Run: headless pygame with SDL's dummy video driver; simulated clock (each Clock.tick advances the game by its frame time, no real sleeping); random seed 0; keys injected as events and as key.get_pressed() state; no mouse input.
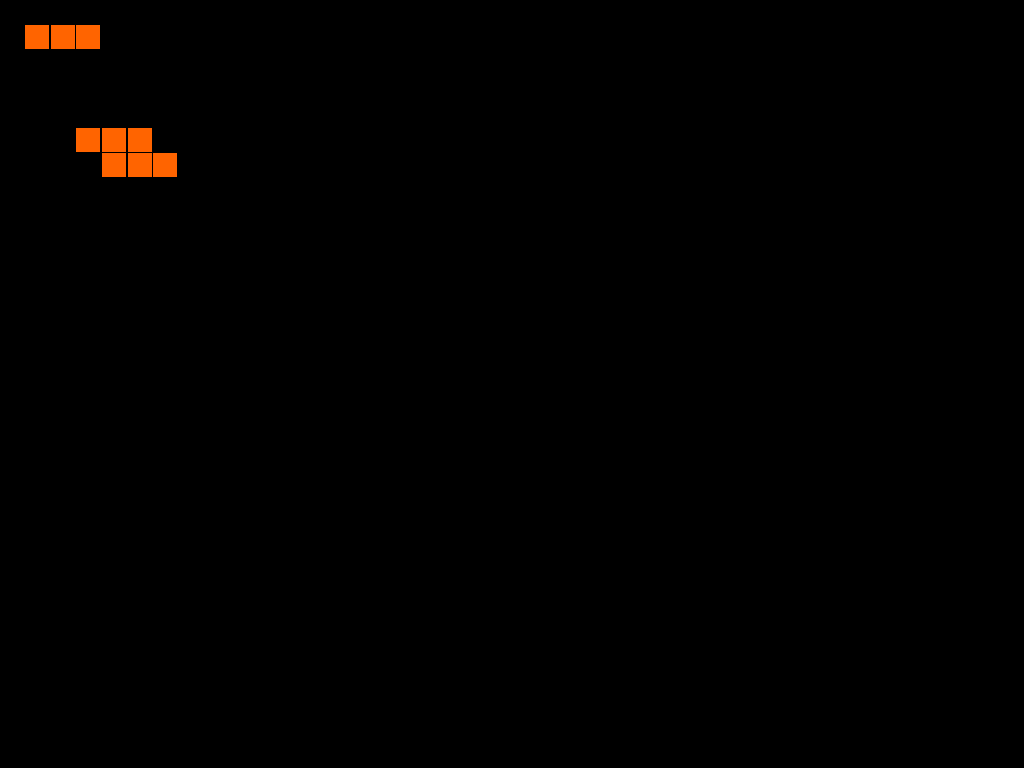
Frame 1 of 4 · flips 1–60 · no input
Frame 2 of 4 · flips 61–180 · tapped SPACE, RETURN · held RIGHT (→), D · screen unchanged from frame 1, image omitted
Frame 3 of 4 · flips 181–300 · held DOWN (↓), S · screen unchanged from frame 2, image omitted
Frame 4 of 4 · flips 301–420 · held LEFT (←), A, UP (↑), W · screen unchanged from frame 3, image omitted

The pygame program that drew these frames:

import pygame
from pygame.locals import *
from copy import deepcopy

# d = {0: [], 1: [0, 1, 2], 2: [], 3: [4, 5, 6]}
# max(d)
# min(d)
# max((max(d[x]) for x in d if d[x]))
# min((min(d[x]) for x in d if d[x]))

CLOCK_TICK = 50
TIME_WAIT = 500
SIZE = (40, 30)

BOARD = {
    1: {1, 2, 3},
    5: {3, 4, 5},
    6: {4, 5, 6},
}


class GameBoard:
    SURROUNDING = ((-1, -1), (-1, 0), (-1, 1), (0, -1), (0, 1), (1, -1), (1, 0), (1, 1))

    def __init__(self, board):
        self.board = board

    def get_all_cells(self):
        all_cells = set()
        for row_idx in self.board:
            for col_idx in self.board[row_idx]:
                all_cells.add((row_idx, col_idx))
                for y, x in GameBoard.SURROUNDING:
                    all_cells.add((row_idx+y, col_idx+x))
        return all_cells

    def is_onboard(self, curr_y, curr_x):
        if curr_y in self.board:
            if curr_y in self.board:
                return curr_x in self.board[curr_y]

    def get_no_neighbours(self, all_cells, row_idx, col_idx):
        no_neighbours = 0
        for y, x in GameBoard.SURROUNDING:
            curr_y, curr_x = row_idx + y, col_idx + x
            if (curr_y, curr_x) in all_cells:
                if self.is_onboard(curr_y, curr_x):
                    no_neighbours += 1

        return no_neighbours

    def process(self):
        def add_to_board():
            if row_idx not in board2:
                board2[row_idx] = set()
            board2[row_idx].add(col_idx)

        all_cells = self.get_all_cells()
        board2 = {}
        for cell in all_cells:
            row_idx, col_idx = cell
            no_neighbours = self.get_no_neighbours(all_cells, row_idx, col_idx)
            is_onboard = self.is_onboard(row_idx, col_idx)
            if __debug__:
                print("Cell: %d,%d neighbours: %s exists: %s" % (row_idx, col_idx, no_neighbours, is_onboard))
            if is_onboard:  # life cell
                if 2 <= no_neighbours <= 3:
                    add_to_board()
            else:  # not life cell
                if no_neighbours == 3:
                    add_to_board()
        self.board = board2


class Game(object):
    PATT_COLOR = (255, 100, 0)
    BACK_COLOR = (0, 0, 0)

    def __init__(self):
        pygame.init()
        vi = pygame.display.Info()
        width, height = vi.current_w, vi.current_h
        self.video_size = (width, height)
        self.screen = pygame.display.set_mode(self.video_size, FULLSCREEN)
        self.clock = pygame.time.Clock()
        self.patterns_horizontal, self.patterns_vertical = SIZE
        self.pattern_width = width / self.patterns_horizontal
        self.pattern_height = height / self.patterns_vertical
        self.game_board = GameBoard(BOARD)

    def get_cell(self, y, x):
        return self.game_board.is_onboard(y, x)

    def draw(self):
        pw, ph = self.pattern_width, self.pattern_height
        screen = self.screen
        for x in range(0, self.patterns_horizontal):
            for y in range(0, self.patterns_vertical):
                color = Game.PATT_COLOR if self.get_cell(y, x) else Game.BACK_COLOR
                pygame.draw.rect(screen, color, pygame.Rect(x * pw, y * ph, pw - 1, ph - 1))

    def logic(self):
        self.game_board.process()

    def in_progress(self):
        for event in pygame.event.get():
            if event.type == pygame.KEYDOWN:
                if event.key == pygame.K_ESCAPE:
                    return False
            elif event.type == pygame.QUIT:
                return False
        return True

    def update(self):
        pygame.display.update()
        self.clock.tick(CLOCK_TICK)
        pygame.time.wait(TIME_WAIT)

    def loop(self):

        pygame.event.pump()
        in_progress = True

        while in_progress:  # main game loop
            self.logic()
            self.draw()
            self.update()
            in_progress = self.in_progress()

        pygame.display.quit()
        pygame.quit()


def main():
    game = Game()
    game.loop()


if __name__ == '__main__':
    main()
    pygame.display.quit()
